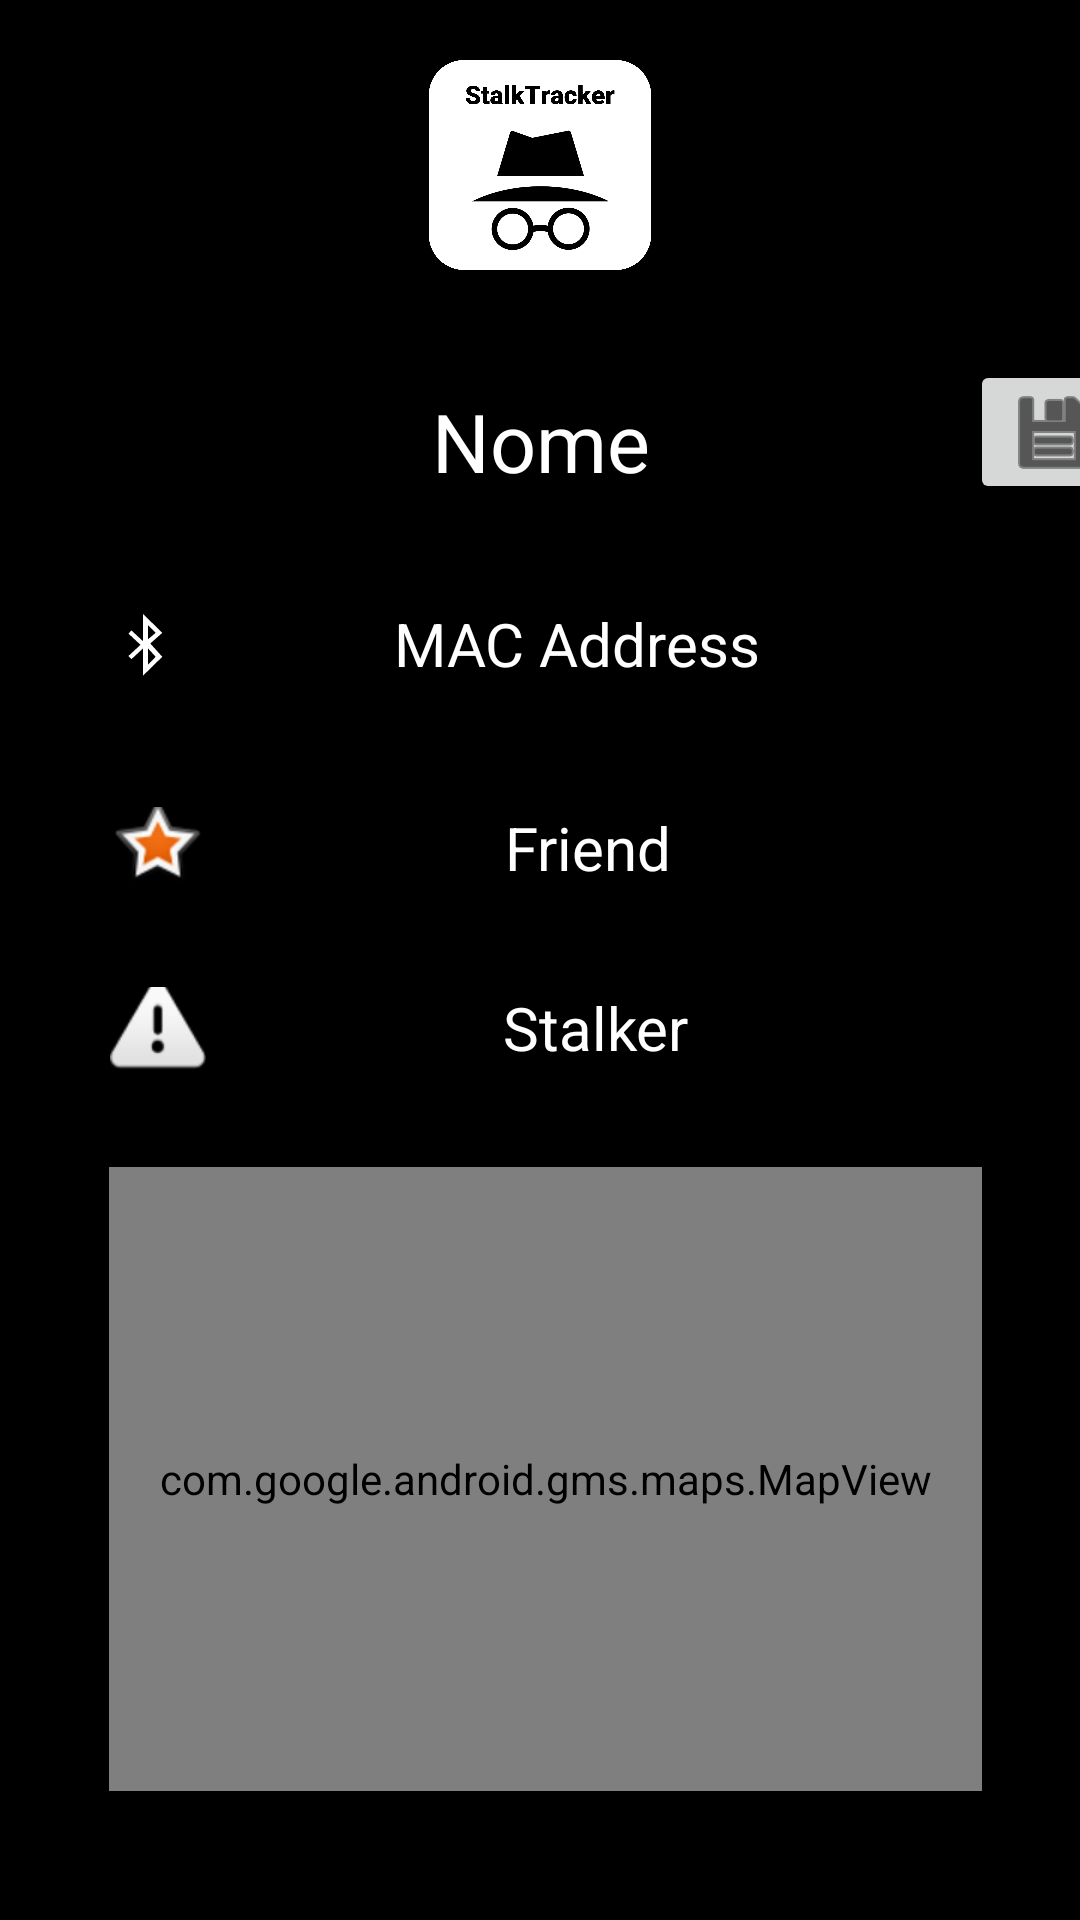

Reconstruct the res/layout file that produces this screen, plus the resources it refers to.
<!-- AndroidManifest.xml: application theme AppTheme -->
<!-- res/layout/fragment_profile.xml -->
<?xml version="1.0" encoding="utf-8"?>
<layout xmlns:android="http://schemas.android.com/apk/res/android"
    xmlns:app="http://schemas.android.com/apk/res-auto"
    xmlns:tools="http://schemas.android.com/tools"
    tools:context="com.example.android.stalktracker.ProfileFragment">

    <androidx.constraintlayout.widget.ConstraintLayout
        android:layout_width="match_parent"
        android:layout_height="match_parent"
        android:background="@color/colorPrimary"
        android:backgroundTint="@color/colorPrimary">

        <TextView
            android:id="@+id/friend"
            android:layout_width="287dp"
            android:layout_height="28dp"
            android:layout_marginTop="40dp"
            android:drawableLeft="@android:drawable/star_big_on"
            android:text="Friend"
            android:textAlignment="center"
            android:textColor="@android:color/white"
            android:textSize="20sp"
            app:layout_constraintEnd_toEndOf="parent"
            app:layout_constraintStart_toStartOf="parent"
            app:layout_constraintTop_toBottomOf="@+id/mac" />

        <EditText
            android:id="@+id/name"
            android:layout_width="286dp"
            android:layout_height="71dp"
            android:layout_marginTop="20dp"
            android:autoSizeMaxTextSize="100sp"
            android:autoSizeMinTextSize="12sp"
            android:autoSizeStepGranularity="2sp"
            android:autoSizeTextType="uniform"
            android:text="Nome"
            android:textAlignment="center"
            android:textColor="@android:color/white"
            android:textSize="27sp"
            app:layout_constraintEnd_toEndOf="parent"
            app:layout_constraintHorizontal_bias="0.504"
            app:layout_constraintStart_toStartOf="parent"
            app:layout_constraintTop_toBottomOf="@+id/imageView8" />

        <TextView
            android:id="@+id/mac"
            android:layout_width="287dp"
            android:layout_height="28dp"
            android:layout_marginTop="20dp"
            android:autoSizeMaxTextSize="100sp"
            android:autoSizeMinTextSize="12sp"
            android:autoSizeStepGranularity="2sp"
            android:autoSizeTextType="uniform"
            android:drawableLeft="@android:drawable/stat_sys_data_bluetooth"
            android:text="MAC Address"
            android:textAlignment="center"
            android:textColor="@android:color/white"
            android:textSize="20sp"
            app:layout_constraintEnd_toEndOf="parent"
            app:layout_constraintStart_toStartOf="parent"
            app:layout_constraintTop_toBottomOf="@+id/name" />

        <TextView
            android:id="@+id/stalker"
            android:layout_width="287dp"
            android:layout_height="28dp"
            android:layout_marginTop="32dp"
            android:drawableLeft="@android:drawable/ic_dialog_alert"
            android:text=" Stalker"
            android:textAlignment="center"
            android:textColor="@android:color/white"
            android:textSize="20sp"
            app:layout_constraintEnd_toEndOf="parent"
            app:layout_constraintStart_toStartOf="parent"
            app:layout_constraintTop_toBottomOf="@+id/friend" />

        <Button
            android:id="@+id/rmFriend"
            android:layout_width="wrap_content"
            android:layout_height="wrap_content"
            android:layout_marginTop="40dp"
            android:text="Remove as Friend?"
            app:layout_constraintEnd_toEndOf="parent"
            app:layout_constraintStart_toStartOf="parent"
            app:layout_constraintTop_toBottomOf="@+id/mapView" />

        <Button
            android:id="@+id/rmStalker"
            android:layout_width="wrap_content"
            android:layout_height="wrap_content"
            android:layout_marginTop="40dp"
            android:text="Remove as Stalker?"
            app:layout_constraintEnd_toEndOf="parent"
            app:layout_constraintStart_toStartOf="parent"
            app:layout_constraintTop_toBottomOf="@+id/mapView" />

        <com.google.android.gms.maps.MapView
            android:id="@+id/mapView"
            android:name="com.google.android.gms.maps.SupportMapFragment"
            android:layout_width="291dp"
            android:layout_height="208dp"
            android:layout_marginTop="32dp"
            app:layout_constraintEnd_toEndOf="parent"
            app:layout_constraintHorizontal_bias="0.525"
            app:layout_constraintStart_toStartOf="parent"
            app:layout_constraintTop_toBottomOf="@+id/stalker"
            tools:ignore="SpeakableTextPresentCheck" />

        <Button
            android:id="@+id/button4"
            android:layout_width="56dp"
            android:layout_height="48dp"
            android:layout_marginTop="120dp"
            android:drawableEnd="@android:drawable/ic_menu_save"
            android:drawableTint="@android:color/black"
            android:visibility="visible"
            app:layout_constraintEnd_toEndOf="parent"
            app:layout_constraintHorizontal_bias="0.0"
            app:layout_constraintStart_toEndOf="@+id/name"
            app:layout_constraintTop_toTopOf="parent"
            tools:ignore="SpeakableTextPresentCheck" />

        <ImageView
            android:id="@+id/imageView8"
            android:layout_width="82dp"
            android:layout_height="70dp"
            android:layout_marginTop="20dp"
            android:src="@drawable/logo2"
            app:layout_constraintEnd_toEndOf="parent"
            app:layout_constraintStart_toStartOf="parent"
            app:layout_constraintTop_toTopOf="parent" />

    </androidx.constraintlayout.widget.ConstraintLayout>
</layout>
<!-- resources referenced by this layout -->
<resources>
  <color name="colorPrimary">#000000</color>
  <!-- drawable logo2: png bitmap (drawable, 108413 bytes) -->
  <style name="AppTheme" parent="Theme.AppCompat.Light.DarkActionBar">
          
          <item name="fontFamily">@</item>
          <item name="colorPrimary">@color/colorPrimary</item>
          <item name="colorPrimaryDark">@color/colorPrimaryDark</item>
          <item name="colorAccent">@color/colorAccent</item>
      </style>
  <color name="colorPrimaryDark">#323230</color>
  <color name="colorAccent">#FFFFFF</color>
</resources>
